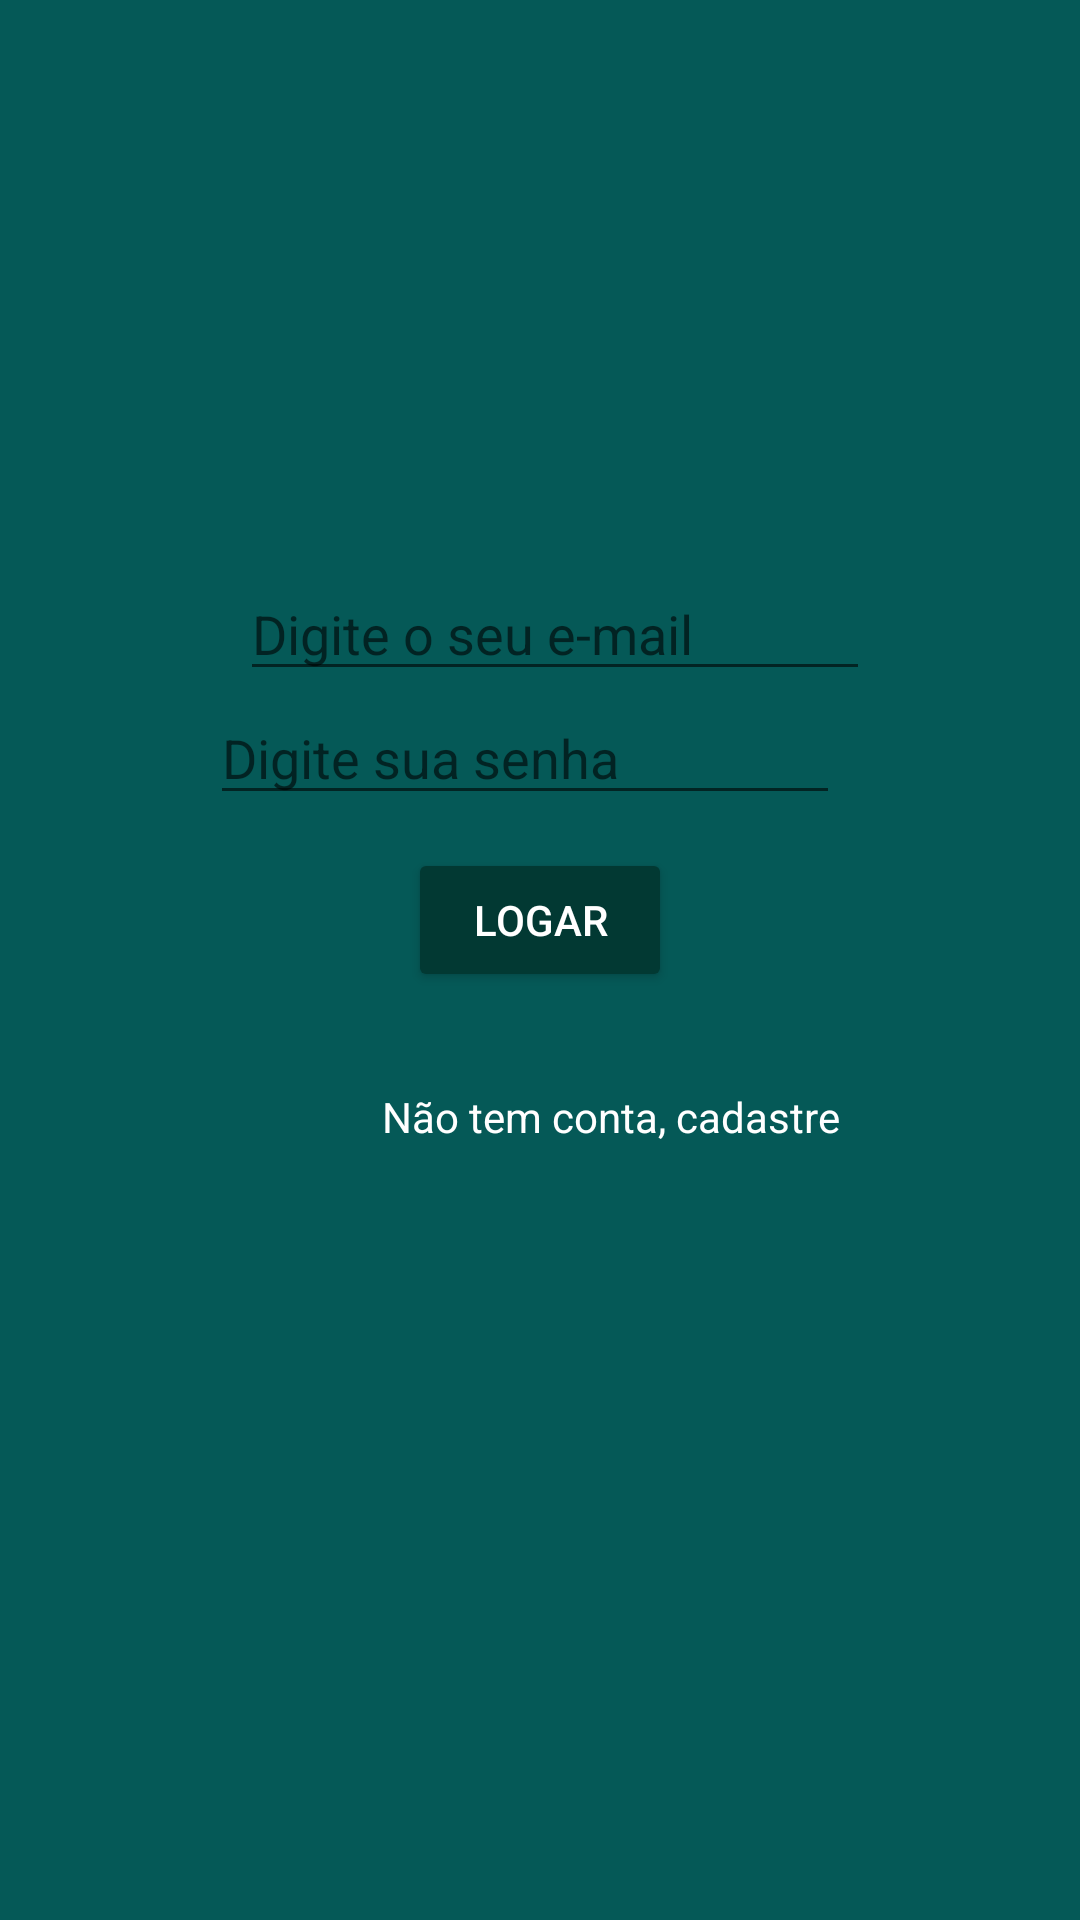

Reconstruct the res/layout file that produces this screen, plus the resources it refers to.
<!-- AndroidManifest.xml: application theme AppTheme -->
<!-- res/layout/activity_login.xml -->
<?xml version="1.0" encoding="utf-8"?>
<RelativeLayout xmlns:android="http://schemas.android.com/apk/res/android"
    xmlns:app="http://schemas.android.com/apk/res-auto"
    xmlns:tools="http://schemas.android.com/tools"
    android:layout_width="match_parent"
    android:layout_height="match_parent"
    android:fitsSystemWindows="true"
    tools:context="whatsapp.com.cursoandroid.whatsapp.activity.LoginActivity"
    android:background="@color/colorPrimary"
    android:theme="@style/AppTheme"
    android:id="@+id/imageLogo"
    android:foregroundGravity="center_vertical|clip_horizontal">


    <ImageView
        android:layout_width="@dimen/larguraLogo"
        android:layout_height="@dimen/alturaLogo"
        app:srcCompat="@drawable/logo"
        android:id="@+id/imageView"
        android:layout_marginTop="13dp"
        android:layout_alignParentTop="true"
        android:layout_centerHorizontal="true" />

    <EditText
        android:layout_width="wrap_content"
        android:layout_height="wrap_content"
        android:inputType="textEmailAddress"
        android:ems="10"
        android:layout_marginTop="13dp"
        android:id="@+id/editLoginEmail"
        android:layout_below="@+id/imageView"
        android:layout_alignStart="@+id/imageView"
        android:hint="Digite o seu e-mail" />

    <Button
        android:text="@string/botal_logar"
        android:layout_width="wrap_content"
        android:layout_height="wrap_content"
        android:layout_below="@+id/editLoginSenha"
        android:layout_centerHorizontal="true"
        android:layout_marginTop="11dp"
        android:id="@+id/buttonLogar"
        android:theme="@style/botaoPadrao"/>

    <EditText
        android:layout_width="wrap_content"
        android:layout_height="wrap_content"
        android:inputType="textPassword"
        android:ems="10"
        android:id="@+id/editLoginSenha"
        android:hint="Digite sua senha"
        android:layout_below="@+id/editLoginEmail"
        android:layout_alignEnd="@+id/imageView" />

    <TextView
        android:text="Não tem conta, cadastre"
        android:layout_width="wrap_content"
        android:layout_height="wrap_content"
        android:layout_below="@+id/buttonLogar"
        android:layout_alignEnd="@+id/editLoginSenha"
        android:layout_marginTop="32dp"
        android:id="@+id/textView"
        android:textColor="@color/textColorPrimary"
        android:onClick="abrirCadastroUsuario" />

</RelativeLayout>
<!-- resources referenced by this layout -->
<resources>
  <color name="colorPrimary">#055957</color>
  <color name="textColorPrimary">#ffffff</color>
  <dimen name="alturaLogo">163dp</dimen>
  <dimen name="larguraLogo">200dp</dimen>
  <string name="botal_logar">Logar</string>
  <style name="AppTheme" parent="Theme.AppCompat.Light.DarkActionBar">
          
          <item name="windowNoTitle">true</item>
          <item name="windowActionBar">false</item>
          <item name="colorPrimaryDark">@color/colorPrimaryDark</item>
          <item name="colorPrimary">@color/colorPrimary</item>
          <item name="android:itemBackground">@android:color/white</item>
          <item name="android:textColor">@android:color/black</item>
  
      </style>
  <style name="botaoPadrao" parent="Theme.AppCompat.Light">
          <item name="android:colorButtonNormal">@color/colorPrimaryDarker</item>
          <item name="android:textColor">@android:color/white</item>
          <item name="android:colorControlHighlight">@color/colorPrimary</item>
      </style>
  <color name="colorPrimaryDark">#06494a</color>
  <color name="colorPrimaryDarker">#023933</color>
</resources>
